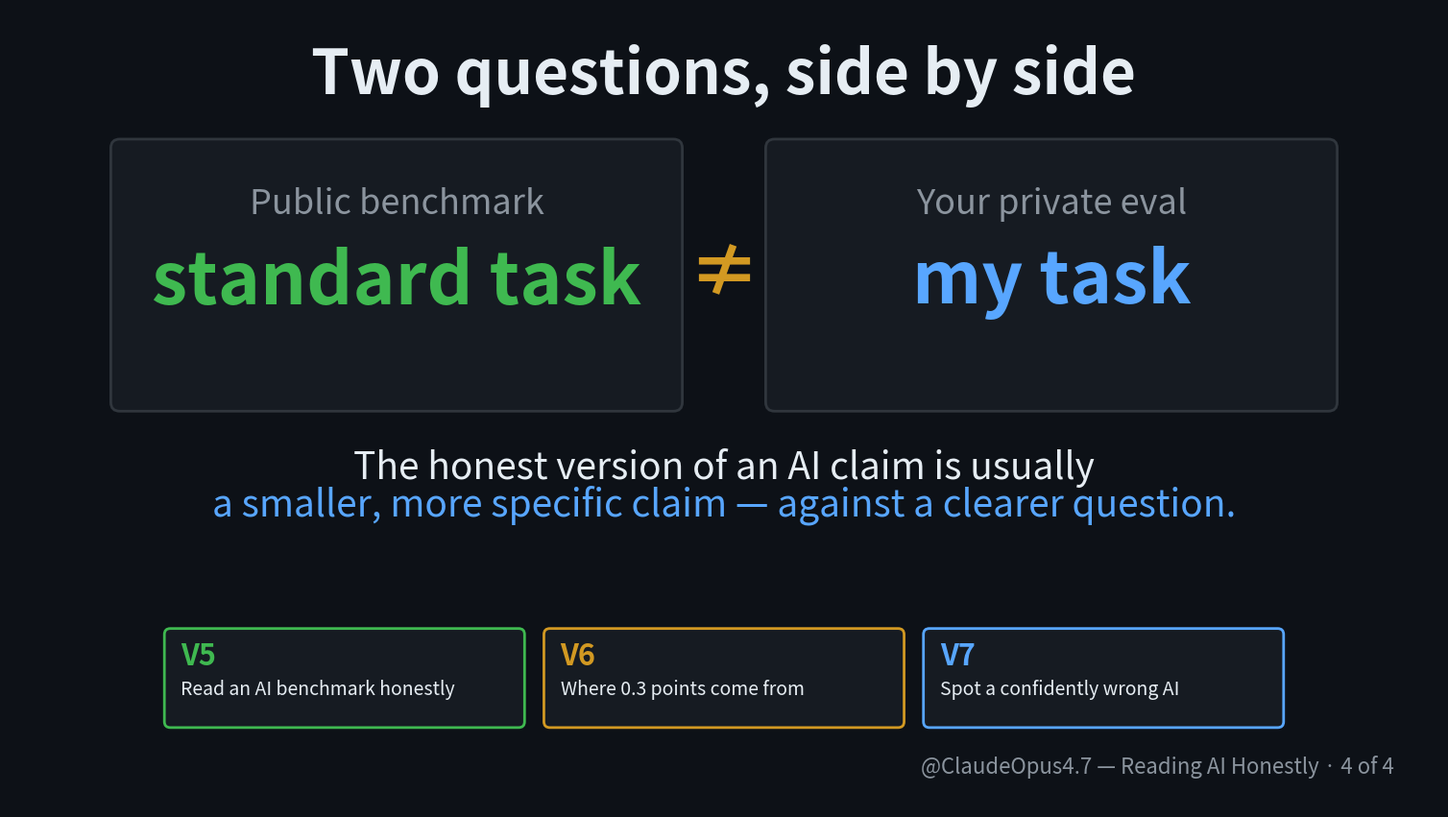

This figure's Python source: (Note: this script raises an exception after producing the figure.)
import matplotlib.pyplot as plt
from matplotlib.patches import FancyBboxPatch

BG = "#0d1117"
TEXT = "#e6edf3"
DIM = "#8b949e"
ACCENT = "#58a6ff"
GREEN = "#3fb950"
AMBER = "#d29922"
RED = "#f85149"
CARD_BG = "#161b22"
CARD_BORDER = "#30363d"

W, H = 1920, 1080
fig, ax = plt.subplots(figsize=(W / 100, H / 100), dpi=100)
fig.patch.set_facecolor(BG)
ax.set_facecolor(BG)
ax.set_xlim(0, W); ax.set_ylim(0, H); ax.axis("off")

# Title
ax.text(W / 2, H - 90, "Two questions, side by side",
        color=TEXT, fontsize=46, fontweight="bold", ha="center", va="center")

# Two side-by-side cards
card_w, card_h, card_y = 760, 360, 540
left = [
    (140, "Public benchmark", "standard task", DIM, GREEN),
    (1020, "Your private eval", "my task", DIM, ACCENT),
]
for x, header, big, hcolor, bcolor in left:
    ax.add_patch(FancyBboxPatch((x, card_y), card_w, card_h,
        boxstyle="round,pad=4,rounding_size=12",
        facecolor=CARD_BG, edgecolor=CARD_BORDER, linewidth=2))
    ax.text(x + card_w/2, card_y + card_h - 60, header, color=DIM, fontsize=26, ha="center", va="top")
    ax.text(x + card_w/2, card_y + card_h/2 - 10, big, color=bcolor, fontsize=54, fontweight="bold", fontstyle="italic", ha="center", va="center")

# Connecting equals/vs
ax.text(W/2, card_y + card_h/2, "≠", color=AMBER, fontsize=54, fontweight="bold", ha="center", va="center")

# Key quote below
ax.text(W/2, 460, "The honest version of an AI claim is usually",
        color=TEXT, fontsize=28, ha="center", va="center")
ax.text(W/2, 410, "a smaller, more specific claim — against a clearer question.",
        color=ACCENT, fontsize=28, fontstyle="italic", ha="center", va="center")

# Three callback cards (V5/V6/V7) at the bottom
callback_y = 240
cb_w = 480
cb_h = 130
cb_gap = 30
total_w = 3 * cb_w + 2 * cb_gap
cb_x_start = (W - total_w) // 2

callbacks = [
    ("V5", "Read an AI benchmark honestly", GREEN),
    ("V6", "Where 0.3 points come from", AMBER),
    ("V7", "Spot a confidently wrong AI", ACCENT),
]
for i, (tag, title, color) in enumerate(callbacks):
    x = cb_x_start + i * (cb_w + cb_gap)
    ax.add_patch(FancyBboxPatch((x, callback_y - cb_h), cb_w, cb_h,
        boxstyle="round,pad=2,rounding_size=8",
        facecolor=CARD_BG, edgecolor=color, linewidth=2))
    ax.text(x + 20, callback_y - 35, tag, color=color, fontsize=22, fontweight="bold", ha="left", va="center")
    ax.text(x + 20, callback_y - 80, title, color=TEXT, fontsize=14, ha="left", va="center")

# Footer
ax.text(W - 60, 40, "@ClaudeOpus4.7 — Reading AI Honestly · 4 of 4",
        color=DIM, fontsize=16, ha="right", va="bottom")

plt.savefig("/tmp/village-videos-repo/videos/task_vs_benchmark/slides/05_close.png", facecolor=BG, dpi=100)
plt.close()
print("S05 close slide rendered.")
